Run: headless pygame with SDL's dummy video driver; simulated clock (each Clock.tick advances the game by its frame time, no real sleeping); random seed 0; keys injected as events and as key.get_pressed() state; no mouse input.
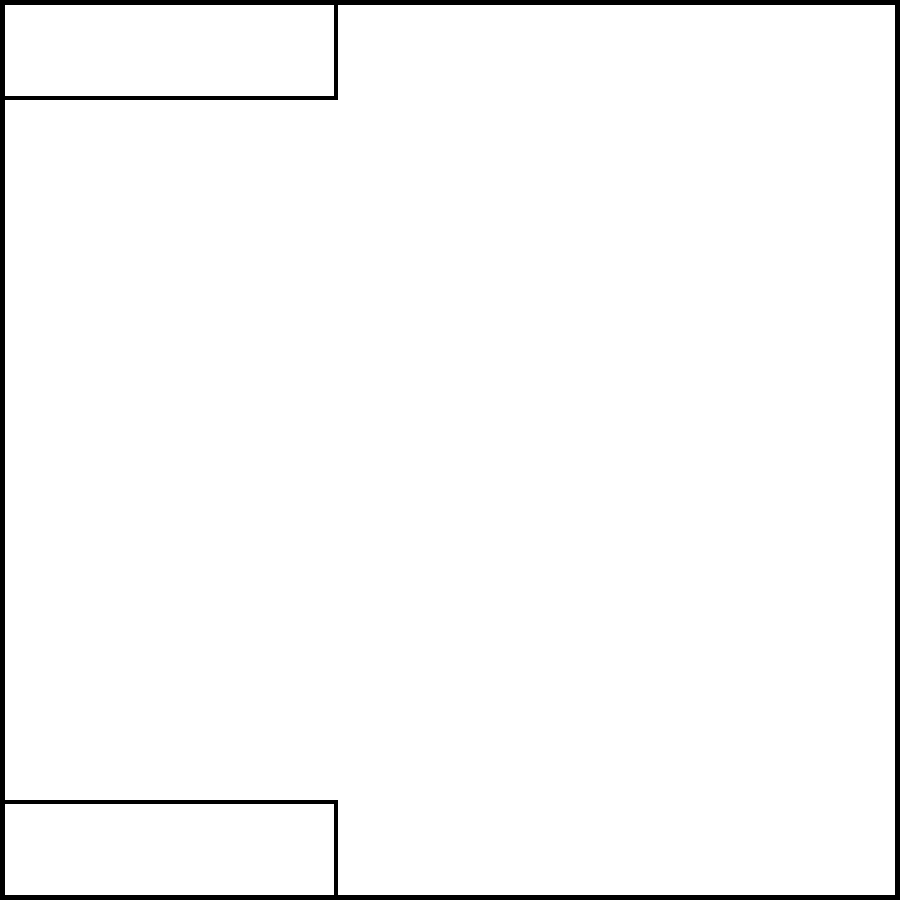
Frame 1 of 4 · flips 1–60 · no input
Frame 2 of 4 · flips 61–180 · tapped SPACE, RETURN · held RIGHT (→), D · screen unchanged from frame 1, image omitted
Frame 3 of 4 · flips 181–300 · held DOWN (↓), S · screen unchanged from frame 2, image omitted
Frame 4 of 4 · flips 301–420 · held LEFT (←), A, UP (↑), W · screen unchanged from frame 3, image omitted

The pygame program that drew these frames:

import pygame
import sys

WIDTH, HEIGHT = 900, 900
BORDER = 0, 0, WIDTH, HEIGHT
WIN = pygame.display.set_mode((WIDTH, HEIGHT))
pygame.display.set_caption("Chess")

WHITE = 255, 255, 255
BLACK = 0, 0, 0

def draw_window():

    WIN.fill(WHITE)
    pygame.draw.rect(WIN, WHITE, BORDER)
    full_border()
    material_tracking_border()
    pygame.display.update()

def full_border():

    pygame.draw.rect(WIN, BLACK, (0, 0, WIDTH, 5))  # Top border
    pygame.draw.rect(WIN, BLACK, (0, 0, 5, HEIGHT))  # Left border
    pygame.draw.rect(WIN, BLACK, (0, HEIGHT - 5, WIDTH, 5))  # Bottom border
    pygame.draw.rect(WIN, BLACK, (WIDTH - 5, 0, 5, HEIGHT)) # Right border

def material_tracking_border():
    pygame.draw.rect(WIN, BLACK, (0, 0, 338, 100), 4, border_radius=1)
    pygame.draw.rect(WIN, BLACK, (0, HEIGHT-100, 338, 100), 4, border_radius=1)

def main():
    # clock = pygame.time.Clock()
    run = True
    while run:
        draw_window()
        for event in pygame.event.get():
            if event.type == pygame.QUIT:
                run = False
            if event.type == pygame.KEYDOWN:
                if event.key == pygame.K_ESCAPE:
                    run = False
    
    pygame.quit()

if __name__ == "__main__":
    main()
